4-way image classification set "processed" from GitHub (Shayanthavi/Brain-Tumer-MRI-Classifier); label vocabulary: glioma, meningioma, no tumor, pituitary tumor.

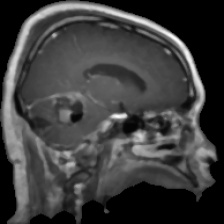
Label: glioma

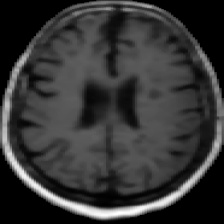
Label: no tumor

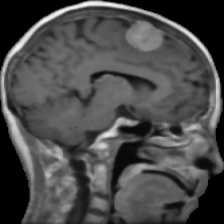
Label: meningioma

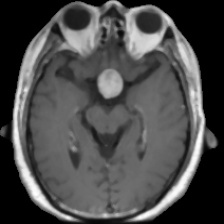
Label: pituitary tumor

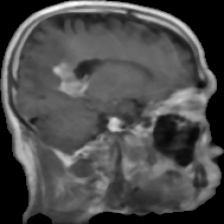
Label: glioma

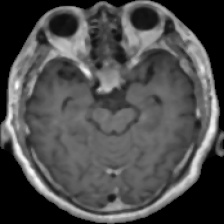
Label: pituitary tumor
